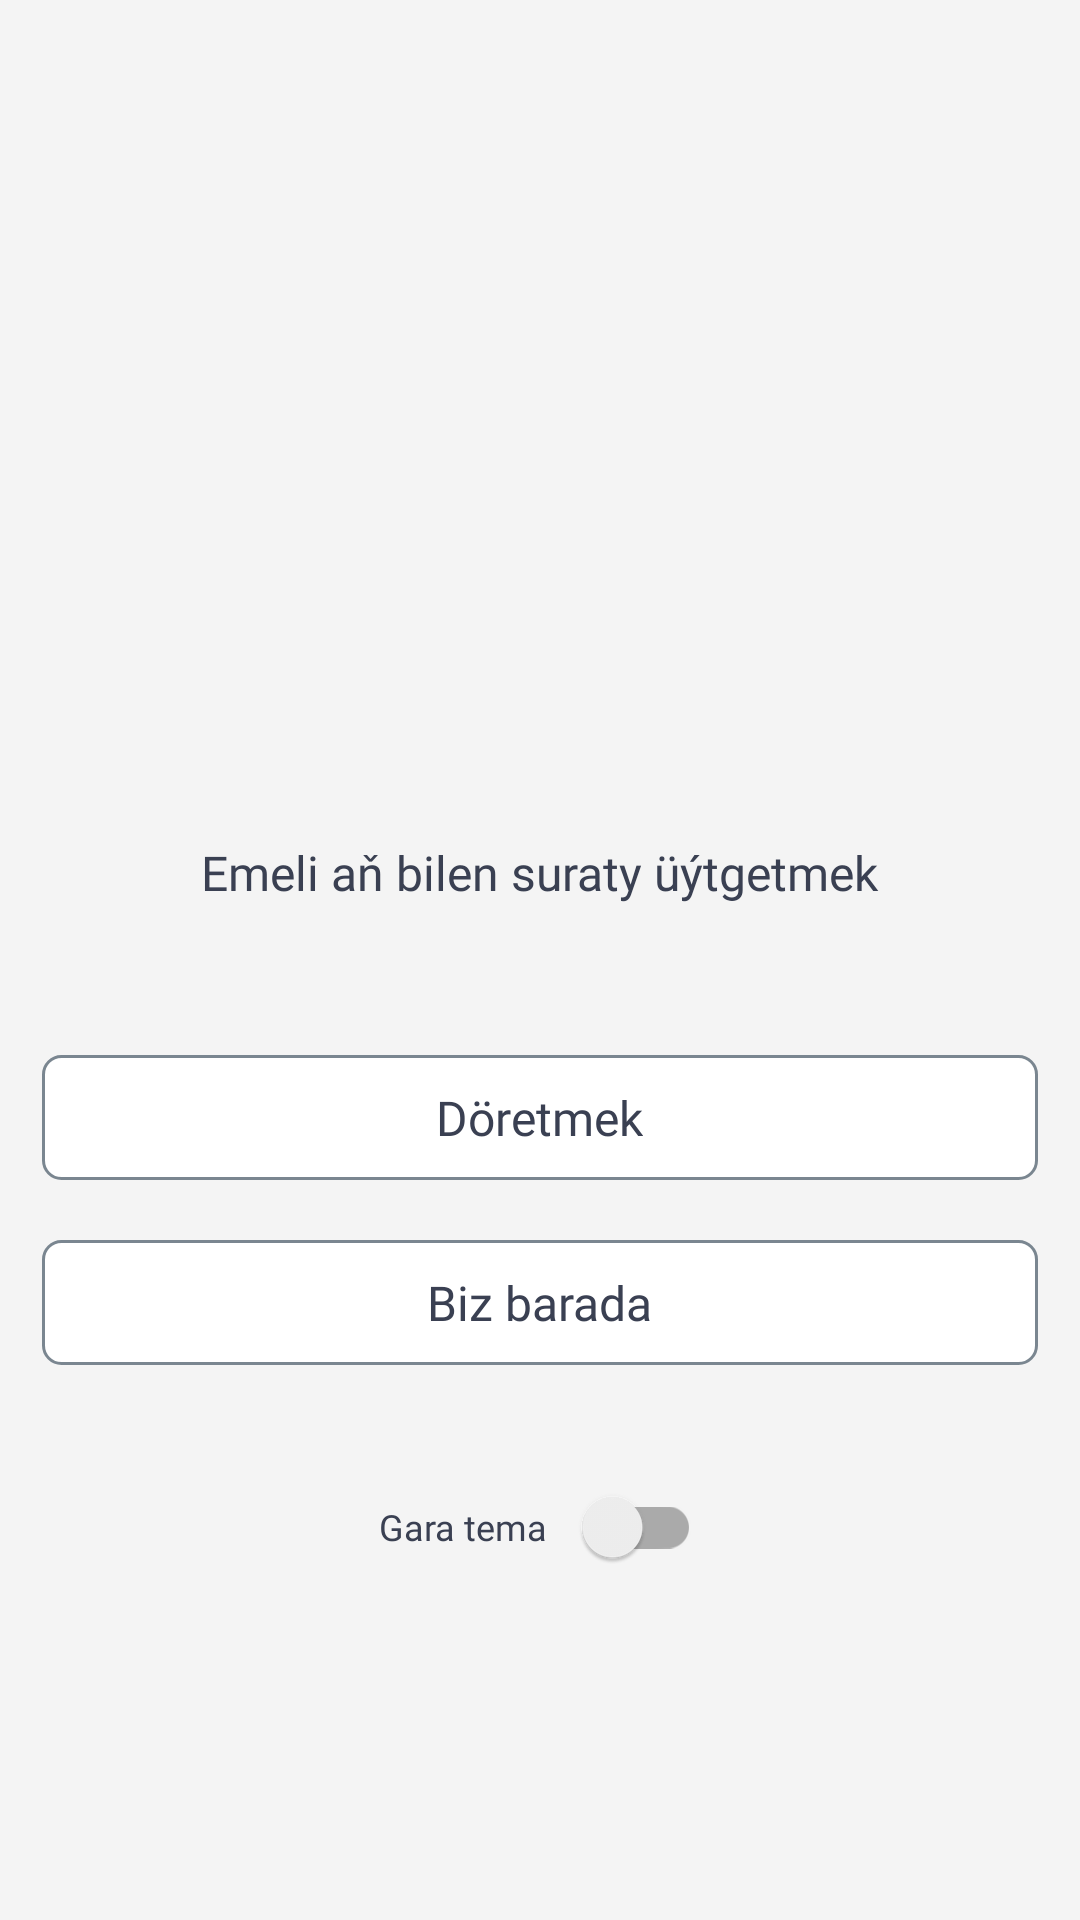

The Android layout XML behind this screen, and the referenced resources:
<!-- AndroidManifest.xml: activity theme Theme.Cartoonify -->
<!-- res/layout/fragment_main.xml -->
<?xml version="1.0" encoding="utf-8"?>
<LinearLayout xmlns:android="http://schemas.android.com/apk/res/android"
    xmlns:tools="http://schemas.android.com/tools"
    android:layout_width="match_parent"
    android:layout_height="match_parent"
    xmlns:app="http://schemas.android.com/apk/res-auto"
    android:background="?attr/colorOnBackground"
    android:orientation="vertical"
    android:paddingVertical="30dp"
    tools:context=".FragmentMain">

    <com.google.android.material.imageview.ShapeableImageView
        android:layout_width="200dp"
        android:layout_height="200dp"
        android:layout_gravity="center"
        android:scaleType="centerCrop"
        app:shapeAppearanceOverlay="@style/cornerImage"
        android:src="@drawable/logo" />

    <TextView
        style="@style/MainText_600_16"
        android:layout_width="wrap_content"
        android:layout_height="wrap_content"
        android:layout_gravity="center"
        android:layout_marginTop="50dp"
        android:text="Emeli aň bilen suraty üýtgetmek" />

    <FrameLayout
        android:id="@+id/btn_check"
        android:layout_width="match_parent"
        android:layout_height="wrap_content"
        android:layout_marginHorizontal="14dp"
        android:layout_marginTop="50dp"
        android:background="@drawable/corner_stroke_dark"
        android:foreground="@drawable/ripple_corner_6_white">

        <TextView
            style="@style/MainText_600_16"
            android:layout_width="wrap_content"
            android:layout_height="wrap_content"
            android:layout_gravity="center"
            android:padding="10dp"
            android:text="Döretmek"
            android:textColor="?attr/textFillColor" />
    </FrameLayout>

    <FrameLayout
        android:id="@+id/btn_about"
        android:layout_width="match_parent"
        android:layout_height="wrap_content"
        android:layout_marginHorizontal="14dp"
        android:layout_marginTop="20dp"
        android:background="@drawable/corner_stroke_dark"
        android:foreground="@drawable/ripple_corner_6_white">

        <TextView
            style="@style/MainText_600_16"
            android:layout_width="wrap_content"
            android:layout_height="wrap_content"
            android:layout_gravity="center"
            android:padding="10dp"
            android:text="Biz barada"

            android:textColor="?attr/textFillColor" />
    </FrameLayout>

    <LinearLayout
        android:layout_width="wrap_content"
        android:layout_height="wrap_content"
        android:layout_gravity="center"
        android:layout_marginTop="30dp"
        android:orientation="horizontal"
        android:visibility="visible">

        <TextView
            style="@style/LoginText_400_12"
            android:layout_width="wrap_content"
            android:layout_height="wrap_content"
            android:layout_gravity="center"
            android:text="Gara tema " />

        <androidx.appcompat.widget.SwitchCompat
            android:id="@+id/theme_switch"
            android:layout_width="wrap_content"
            android:layout_height="wrap_content"
            android:layout_gravity="center" />

    </LinearLayout>


</LinearLayout>
<!-- resources referenced by this layout -->
<resources>
  <!-- drawable corner_stroke_dark (drawable) -->
  <?xml version="1.0" encoding="utf-8"?>
  <shape xmlns:android="http://schemas.android.com/apk/res/android">
  
      <corners
          android:radius="6dp"/>
      <solid
          android:color="?attr/headerLayout"/>
      <stroke
          android:width="1dp"
          android:color="@color/color_gray"/>
  </shape>
  <!-- drawable ripple_corner_6_white (drawable) -->
  <?xml version="1.0" encoding="utf-8"?>
  <ripple xmlns:android="http://schemas.android.com/apk/res/android"
      android:color="@color/color_gray">
      <item
          android:id="@android:id/mask"
          android:gravity="center">
          <shape android:shape="rectangle">
              <corners android:radius="6dp" />
              <solid android:color="@color/color_gray" />
          </shape>
      </item>
  </ripple>
  <style name="LoginText_400_12">
          <item name="android:fontFamily">@font/roboto_flex_regular</item>
          <item name="android:textSize">12sp</item>
          <item name="android:textColor" tools:ignore="PrivateResource">?attr/textFillColor</item>
      </style>
  <style name="MainText_600_16">
          <item name="android:fontFamily">@font/roboto_flex_semi_bold</item>
          <item name="android:textSize">16sp</item>
          <item name="android:textColor" tools:ignore="PrivateResource">?attr/textFillColor</item>
      </style>
  <style name="cornerImage">
          <item name="cornerSize">6dp</item>
      </style>
  <style name="Theme.Cartoonify" parent="Theme.MaterialComponents.Light.NoActionBar">
          
          <item name="colorPrimary">@color/color_primary</item>
          <item name="colorAccent">@color/color_primary</item>
          <item name="colorPrimaryVariant">@color/color_secondary</item>
          <item name="colorOnPrimary">@color/color_primary</item>
          <item name="colorOnBackground">@color/color_background</item>
          <item name="textFillColor">@color/color_black</item>
          <item name="headerLayout">@color/color_white</item>
          <item name="android:textColorLink">@color/color_primary</item>
          <item name="colorButtonNormal">@color/color_icon_background</item>
          <item name="android:forceDarkAllowed" tools:ignore="NewApi">false</item>
  
          <item name="android:statusBarColor">@color/color_white</item>
          <item name="android:navigationBarColor">@color/color_white</item>
          <item name="android:windowLightNavigationBar" tools:ignore="NewApi">true</item>
          <item name="android:windowLightStatusBar">true</item>
          <item name="android:windowBackground">@color/color_white</item>
  
      </style>
  <color name="color_gray">#7A8690</color>
  <color name="color_primary">#3D9AF0</color>
  <color name="color_secondary">#E2F0FD</color>
  <color name="color_background">#F4F4F4</color>
  <color name="color_black">#3A4052</color>
  <color name="color_white">#FFFFFF</color>
  <color name="color_icon_background">#E2F0FD</color>
</resources>
